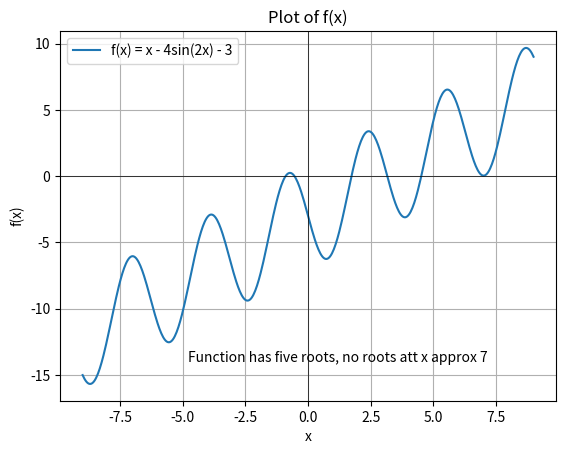

Python code for this plot:
import numpy as np
import matplotlib.pyplot as plt

def f(x):
    return x - 4 * np.sin(2 * x) - 3

# Plot the function
x_vals = np.linspace(-9, 9, 500)
y_vals = f(x_vals)

plt.plot(x_vals, y_vals, label="f(x) = x - 4sin(2x) - 3")
plt.axhline(0, color='black', linewidth=0.5)
plt.axvline(0, color='black', linewidth=0.5)
plt.title("Plot of f(x)")
plt.xlabel("x")
plt.ylabel("f(x)")
plt.text(-4.8,-14,"Function has five roots, no roots att x approx 7")
plt.grid(True)
plt.legend()
plt.show()
